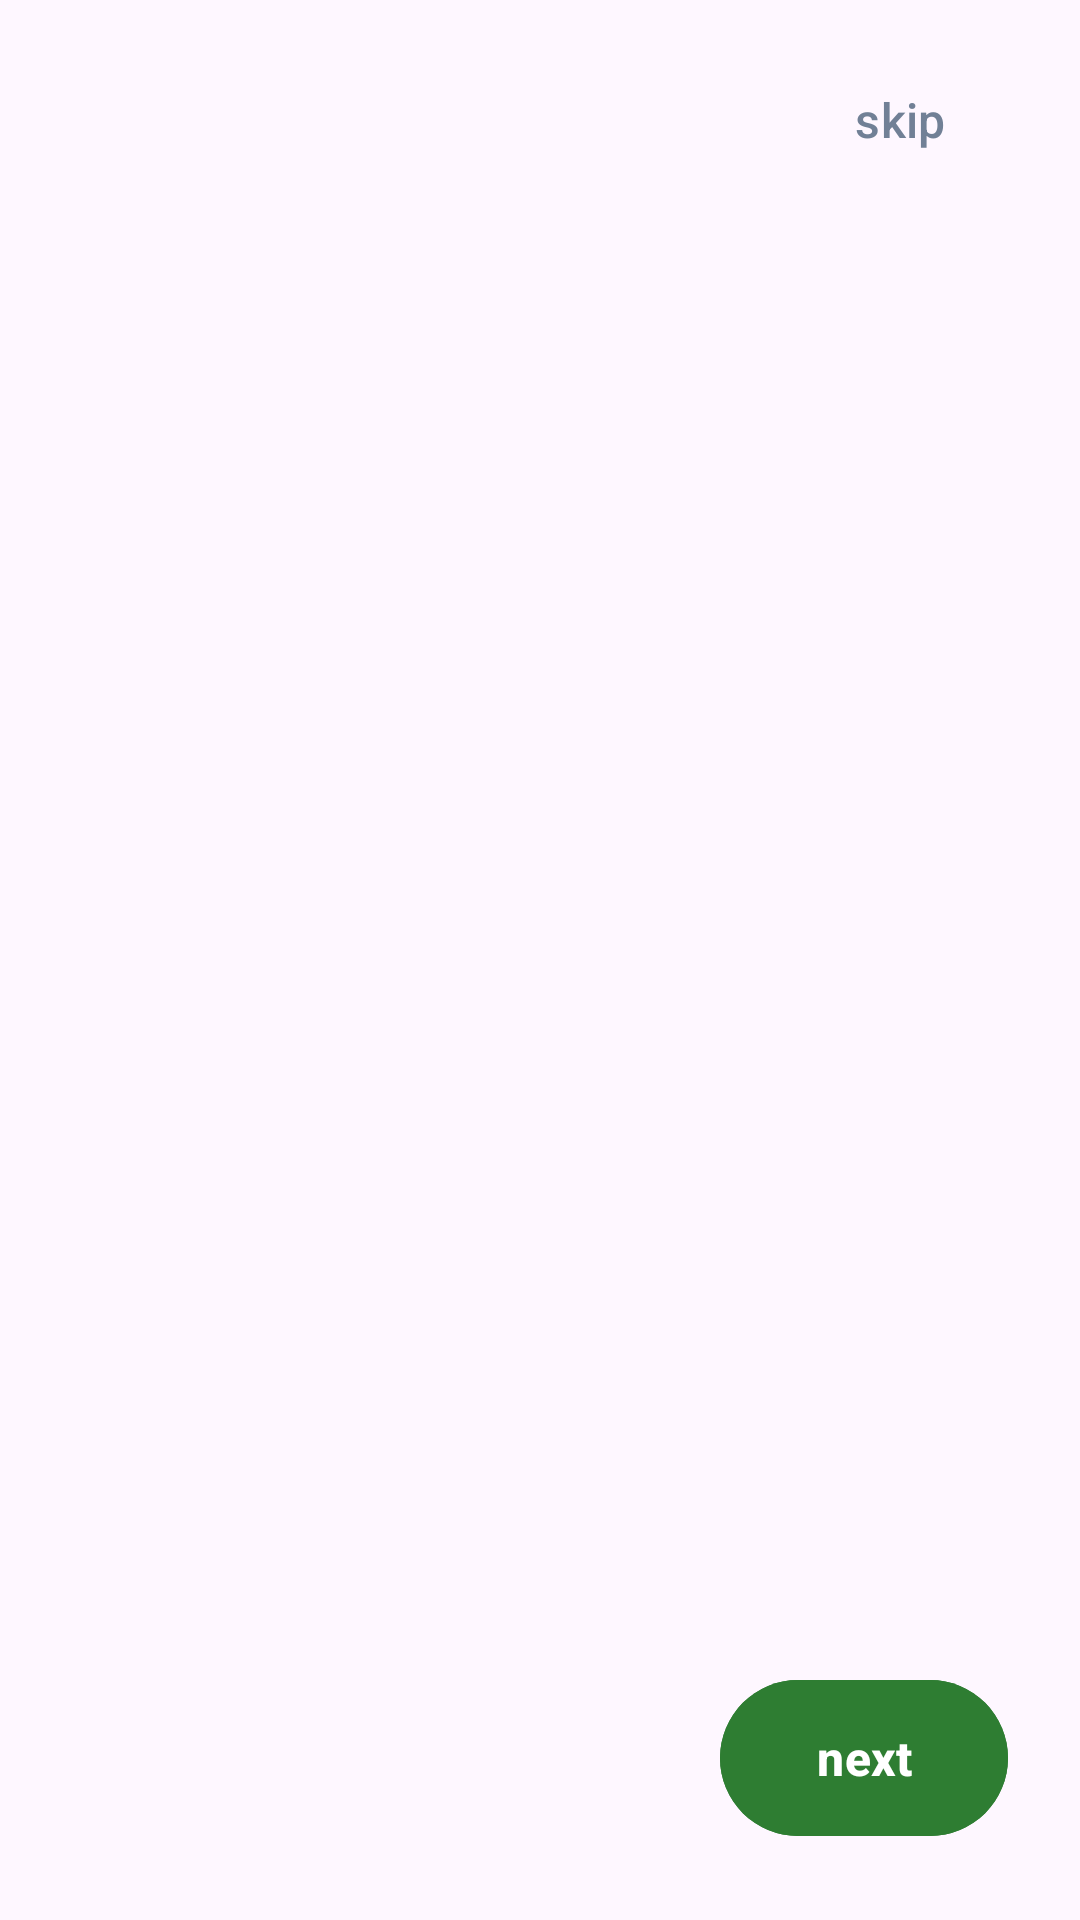

Produce the Android XML layout that renders to this screen, including the resource entries it uses.
<!-- AndroidManifest.xml: application theme Theme.MyApplication -->
<!-- res/layout/activity_onboarding.xml -->
<?xml version="1.0" encoding="utf-8"?>
<androidx.constraintlayout.widget.ConstraintLayout xmlns:android="http://schemas.android.com/apk/res/android"
    xmlns:app="http://schemas.android.com/apk/res-auto"
    xmlns:tools="http://schemas.android.com/tools"
    android:layout_width="match_parent"
    android:layout_height="match_parent"
    android:background="?android:attr/colorBackground"
    tools:context=".Ui.Onboarding">

    
    <com.google.android.material.button.MaterialButton
        android:id="@+id/btnSkip"
        style="@style/Widget.Material3.Button.TextButton"
        android:layout_width="wrap_content"
        android:layout_height="wrap_content"
        android:layout_margin="16dp"
        android:layout_marginTop="20dp"
        android:text="@string/skip"
        android:textColor="?attr/colorOnSurfaceVariant"
        android:textSize="16sp"
        app:layout_constraintEnd_toEndOf="parent"
        app:layout_constraintTop_toTopOf="parent" />



    
    <androidx.viewpager2.widget.ViewPager2
        android:id="@+id/viewPager"
        android:layout_width="match_parent"
        android:layout_height="0dp"
        app:layout_constraintBottom_toTopOf="@+id/bottomGuideline"
        app:layout_constraintTop_toBottomOf="@id/btnSkip" />

    <androidx.constraintlayout.widget.Guideline
        android:id="@+id/bottomGuideline"
        android:layout_width="wrap_content"
        android:layout_height="wrap_content"
        android:orientation="horizontal"
        app:layout_constraintGuide_percent="0.85" />

    
    <androidx.constraintlayout.widget.ConstraintLayout
        android:layout_width="match_parent"
        android:layout_height="wrap_content"
        android:padding="24dp"
        app:layout_constraintBottom_toBottomOf="parent">

        <com.google.android.material.tabs.TabLayout
            android:id="@+id/tabLayout"
            android:layout_width="wrap_content"
            android:layout_height="wrap_content"
            android:background="@android:color/transparent"
            app:layout_constraintBottom_toBottomOf="parent"
            app:layout_constraintStart_toStartOf="parent"
            app:layout_constraintTop_toTopOf="parent"
            app:tabIndicatorHeight="0dp"
            app:tabRippleColor="@android:color/transparent"
            app:tabMaxWidth="12dp"
            app:tabBackground="@drawable/tab_selector" />

        <com.google.android.material.button.MaterialButton
            android:id="@+id/btnNext"
            android:layout_width="wrap_content"
            android:layout_height="60dp"
            android:backgroundTint="?attr/colorPrimary"
            android:paddingHorizontal="32dp"
            android:text="@string/next"
            android:textColor="?attr/colorOnPrimary"
            android:textSize="16sp"
            android:textStyle="bold"
            app:cornerRadius="30dp"
            app:layout_constraintBottom_toBottomOf="parent"
            app:layout_constraintEnd_toEndOf="parent"
            app:layout_constraintTop_toTopOf="parent" />

    </androidx.constraintlayout.widget.ConstraintLayout>

</androidx.constraintlayout.widget.ConstraintLayout>
<!-- resources referenced by this layout -->
<resources>
  <string name="next">next</string>
  <string name="skip">skip</string>
  <style name="Theme.MyApplication" parent="Base.Theme.MyApplication" />
  <style name="Base.Theme.MyApplication" parent="Theme.Material3.DayNight.NoActionBar">
          
          <item name="colorPrimary">#2E7D32</item>
          <item name="colorOnPrimary">@color/white</item>
          <item name="colorSecondary">#4CAF50</item>
          <item name="colorOnSecondary">@color/white</item>
          <item name="android:windowBackground">#F8F9FA</item>
          <item name="colorSurface">#FFFFFF</item>
          <item name="colorOnSurface">#1A202C</item>
          <item name="colorOnSurfaceVariant">#718096</item>
          <item name="colorOutline">#E2E8F0</item>
      </style>
  <color name="white">#FFFFFFFF</color>
</resources>
